Run: headless pygame with SDL's dummy video driver; simulated clock (each Clock.tick advances the game by its frame time, no real sleeping); random seed 0; keys injected as events and as key.get_pressed() state; no mouse input.
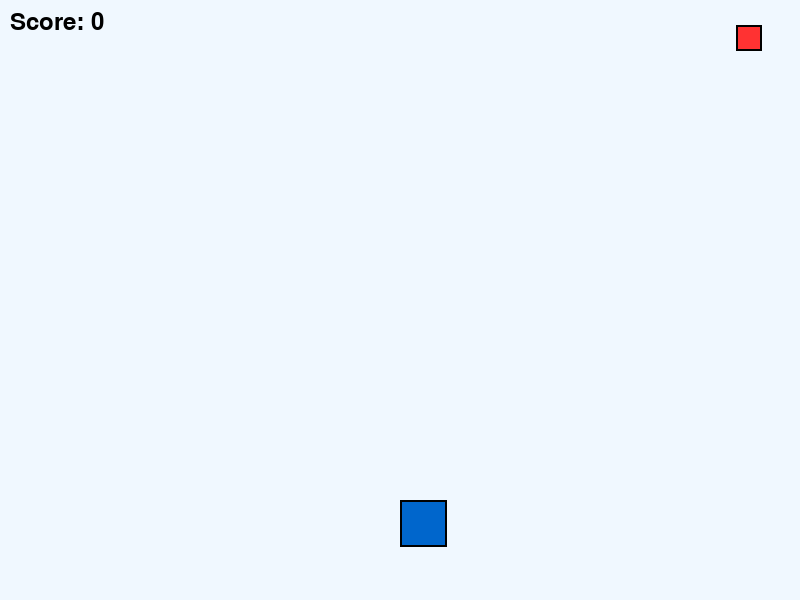
Frame 1 of 3 · flips 1–60 · no input
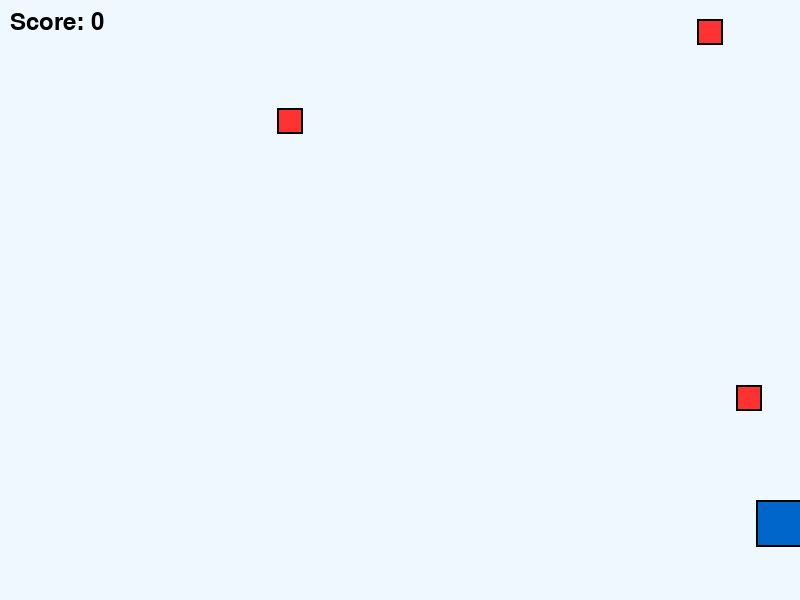
Frame 2 of 3 · flips 61–180 · tapped SPACE, RETURN · held RIGHT (→), D
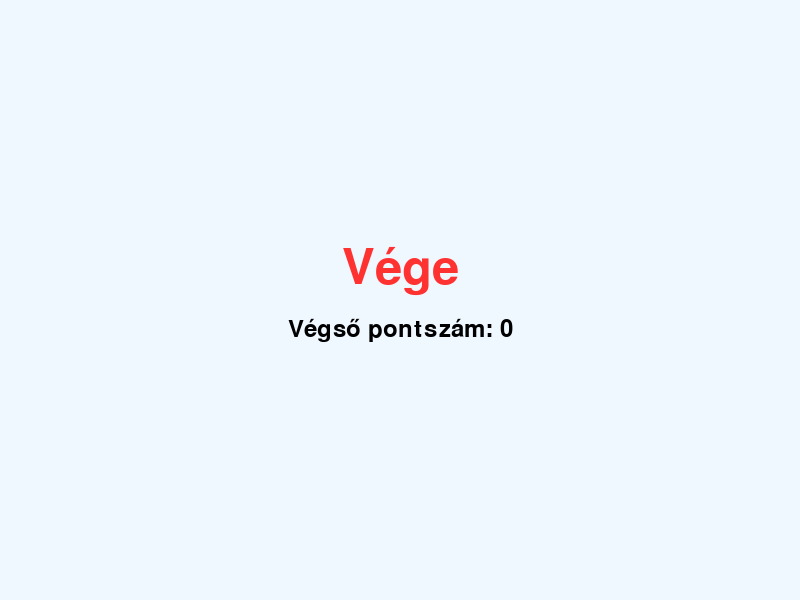
Frame 3 of 3 · flips 181–300 · held DOWN (↓), S (game ended)

The pygame program that drew these frames:

import pygame
import random
import sys

# === KONSTANSONS ===
SCREEN_WIDTH = 800
SCREEN_HEIGHT = 600
FPS = 60

# === SZÍNEK ===
WHITE = (255, 255, 255)
BLACK = (0, 0, 0)
PLAYER_COL = (0, 102, 204)
ENEMY_COL = (255, 50, 50)
BG_COL = (240, 248, 255)
SCORE_COL = (0, 0, 0)

# === OSZTÁLYOK ===
class Player:
    def __init__(self):
        self.x = SCREEN_WIDTH // 2
        self.y = SCREEN_HEIGHT - 100
        self.width = 47
        self.height = 47
        self.speed = 4

    def move(self, keys):
        if keys[pygame.K_LEFT] and self.x > 0:
            self.x -= self.speed
        if keys[pygame.K_RIGHT] and self.x < SCREEN_WIDTH - self.width:
            self.x += self.speed
        if keys[pygame.K_UP] and self.y > 0:
            self.y -= self.speed
        if keys[pygame.K_DOWN] and self.y < SCREEN_HEIGHT - self.height:
            self.y += self.speed

    def draw(self, screen):
        pygame.draw.rect(screen, PLAYER_COL, (self.x, self.y, self.width, self.height))
        pygame.draw.rect(screen, BLACK, (self.x, self.y, self.width, self.height), 2)
class Enemy:
    def __init__(self):
        self.x = random.randint(0, SCREEN_WIDTH - 26)
        self.y = -50
        self.width = 26
        self.height = 26
        self.speed = random.randint(2, 4)

    def move(self):
        self.y += self.speed

    def draw(self, screen):
        pygame.draw.rect(screen, ENEMY_COL, (self.x, self.y, self.width, self.height))
        pygame.draw.rect(screen, BLACK, (self.x, self.y, self.width, self.height), 2)

    def collides_with(self, other):
        return (self.x < other.x + other.width and
                self.x + self.width > other.x and
                self.y < other.y + other.height and
                self.y + self.height > other.y)

# === FŐ JÁTÉK ===
def main():
    pygame.init()
    screen = pygame.display.set_mode((SCREEN_WIDTH, SCREEN_HEIGHT))
    pygame.display.set_caption("DKA V3 Játék")
    clock = pygame.time.Clock()
    font = pygame.font.Font(None, 36)
    big_font = pygame.font.Font(None, 72)

    player = Player()
    enemies = []
    score = 0
    running = True

    while running:
        for event in pygame.event.get():
            if event.type == pygame.QUIT:
                running = False

        keys = pygame.key.get_pressed()
        player.move(keys)

        # Ellenfelek spawnolása
        if random.random() < 0.023:
            enemies.append(Enemy())

        # Ellenfelek frissítése
        for enemy in enemies[:]:
            enemy.move()
            if enemy.y > SCREEN_HEIGHT:
                enemies.remove(enemy)
                score += 1
            elif enemy.collides_with(player):
                running = False

        # Rajzolás
        screen.fill(BG_COL)
        player.draw(screen)
        for enemy in enemies:
            enemy.draw(screen)

        # Pontszám
        score_text = font.render(f"Score: {score}", True, SCORE_COL)
        screen.blit(score_text, (10, 10))

        pygame.display.flip()
        clock.tick(FPS)

    # Játék vége
    screen.fill(BG_COL)
    game_over = big_font.render("Vége", True, ENEMY_COL)
    text_rect = game_over.get_rect(center=(SCREEN_WIDTH // 2, SCREEN_HEIGHT // 2 - 30))
    screen.blit(game_over, text_rect)
    final_score = font.render(f"Végső pontszám: {score}", True, SCORE_COL)
    score_rect = final_score.get_rect(center=(SCREEN_WIDTH // 2, SCREEN_HEIGHT // 2 + 30))
    screen.blit(final_score, score_rect)
    pygame.display.flip()
    pygame.time.wait(3000)
    pygame.quit()
    sys.exit()

if __name__ == "__main__":
    main()
